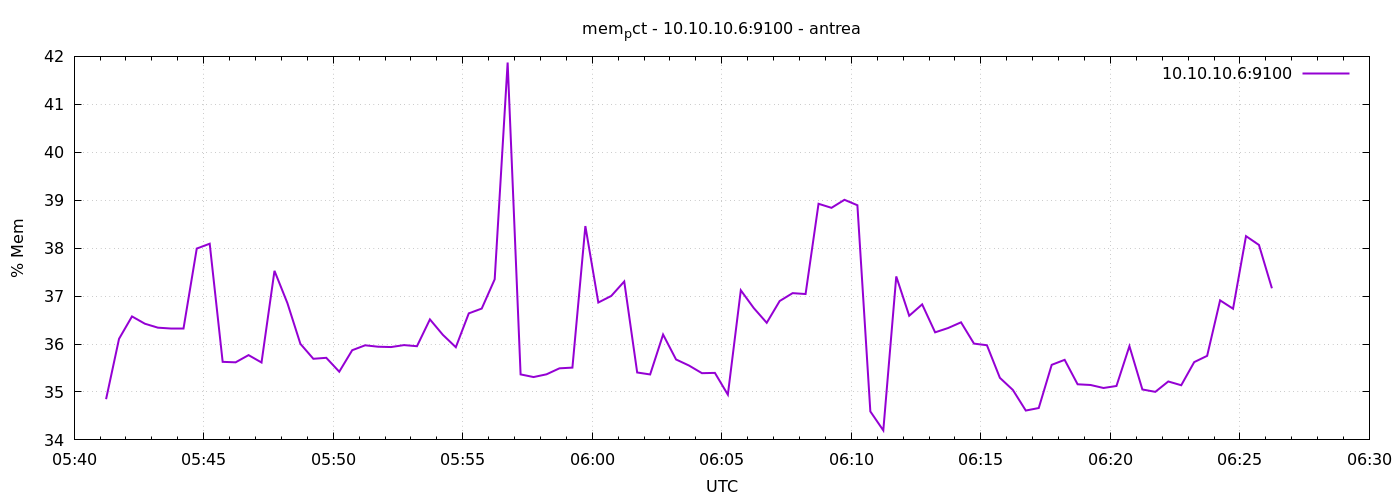

Values plotted in this chart, from the file beside it:
1777959674	34.8493508695804
1777959704	36.11
1777959734	36.58
1777959764	36.42
1777959794	36.34
1777959824	36.33
1777959854	36.33
1777959884	37.99
1777959914	38.09
1777959944	35.63
1777959974	35.62
1777960004	35.77
1777960034	35.61
1777960064	37.53
1777960094	36.85
1777960124	36
1777960154	35.69
1777960184	35.71
1777960214	35.42
1777960244	35.87
1777960274	35.97
1777960304	35.94
1777960334	35.94
1777960364	35.98
1777960394	35.95
1777960424	36.51
1777960454	36.19
1777960484	35.93
1777960514	36.64
1777960544	36.74
1777960574	37.35
1777960604	41.87
1777960634	35.37
1777960664	35.31
1777960694	35.37
1777960724	35.49
1777960754	35.51
1777960784	38.46
1777960814	36.87
1777960844	37
1777960874	37.3
1777960904	35.41
1777960934	35.37
1777960964	36.2
1777960994	35.68
1777961024	35.55
1777961054	35.39
1777961084	35.4
1777961114	34.94
1777961144	37.12
1777961174	36.75
1777961204	36.44
1777961234	36.9
1777961264	37.06
1777961294	37.04
1777961324	38.93
1777961354	38.84
1777961384	39.01
1777961414	38.89
1777961444	34.59
1777961474	34.2
... 30 more rows
